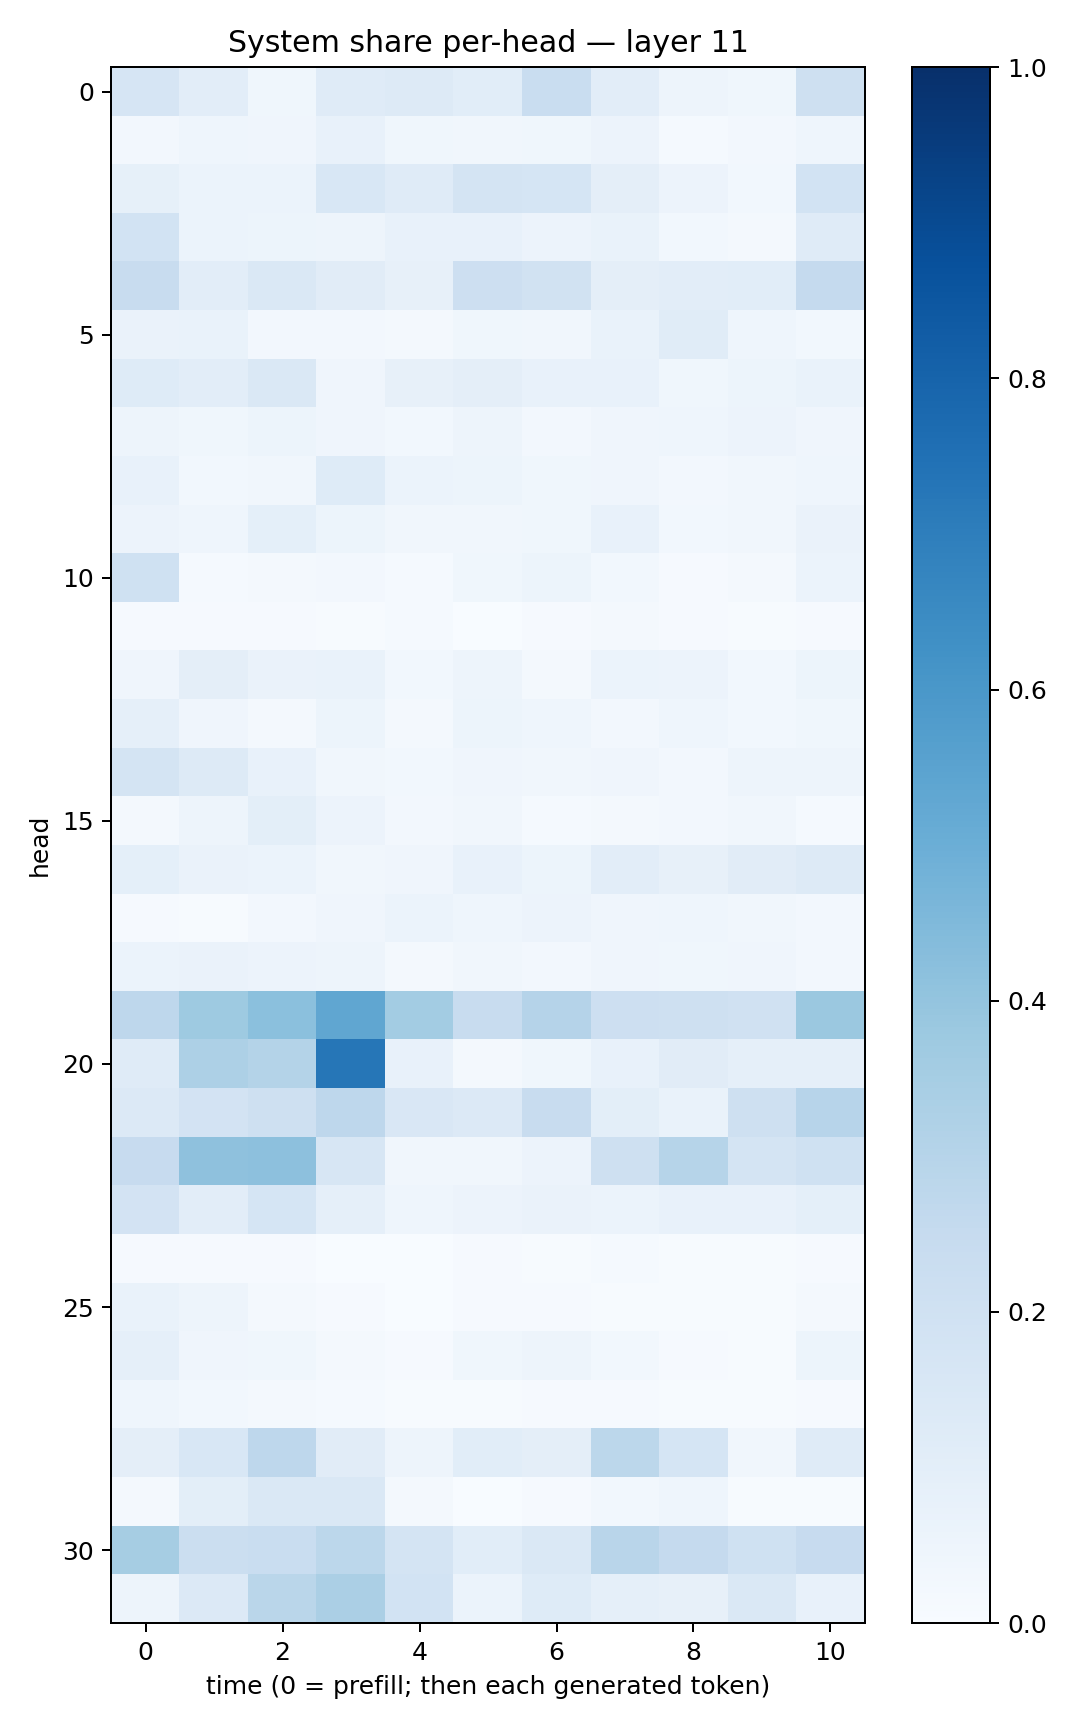

The file beside this chart, header and first rows:
0.16513024, 0.105126604, 0.037352365, 0.12015433, 0.13181032, 0.10789047, 0.23417802, 0.104092754, 0.049776487, 0.035632946, 0.20897694
0.02719, 0.0435, 0.04276, 0.07229, 0.03677, 0.03199, 0.03656, 0.05532, 0.01556, 0.02634, 0.04473
0.08406, 0.05914, 0.06056, 0.1559, 0.1202, 0.1723, 0.1697, 0.09608, 0.05524, 0.03014, 0.1863
0.1865, 0.05886, 0.05234, 0.04864, 0.07781, 0.07362, 0.05805, 0.06822, 0.03017, 0.02251, 0.1202
0.2406, 0.1048, 0.1421, 0.1104, 0.08005, 0.2119, 0.1907, 0.09706, 0.1017, 0.1074, 0.2524
0.06365, 0.06834, 0.02626, 0.02656, 0.01717, 0.03602, 0.03135, 0.06656, 0.1139, 0.04308, 0.02958
0.1247, 0.1026, 0.1429, 0.04219, 0.08056, 0.09736, 0.07225, 0.07592, 0.03724, 0.05112, 0.06859
0.05067, 0.03681, 0.05131, 0.04134, 0.02802, 0.04758, 0.02721, 0.04248, 0.04394, 0.05535, 0.04274
0.07167, 0.02851, 0.03232, 0.1238, 0.06027, 0.05369, 0.0376, 0.04174, 0.02488, 0.03364, 0.04441
0.05626, 0.04674, 0.09327, 0.05159, 0.03461, 0.03317, 0.03887, 0.07346, 0.02913, 0.0321, 0.06577
0.2021, 0.01297, 0.02012, 0.02469, 0.01304, 0.03683, 0.05216, 0.03076, 0.01079, 0.02201, 0.05891
0.01111, 0.01032, 0.009166, 0.007296, 0.01243, 0.001842, 0.01117, 0.01782, 0.008137, 0.005688, 0.01107
0.04251, 0.0952, 0.06418, 0.06891, 0.02739, 0.04726, 0.02213, 0.06009, 0.05533, 0.02925, 0.05412
0.08769, 0.04046, 0.02211, 0.05459, 0.01803, 0.05244, 0.04385, 0.0256, 0.04481, 0.02779, 0.03688
0.1789, 0.132, 0.07538, 0.03507, 0.03097, 0.04086, 0.03336, 0.04192, 0.02547, 0.04774, 0.05041
0.02281, 0.04846, 0.1003, 0.05516, 0.02718, 0.0339, 0.01227, 0.01675, 0.02605, 0.03502, 0.01339
0.09018, 0.06602, 0.05964, 0.03369, 0.04011, 0.07711, 0.05302, 0.1029, 0.07974, 0.1117, 0.1313
0.01065, 0.006832, 0.02728, 0.04228, 0.06086, 0.04327, 0.05539, 0.03936, 0.04341, 0.03471, 0.02511
0.06047, 0.06281, 0.05789, 0.04935, 0.0221, 0.03225, 0.02509, 0.03965, 0.03829, 0.0398, 0.02366
0.2756, 0.3723, 0.4188, 0.5351, 0.3568, 0.2344, 0.3013, 0.2134, 0.2065, 0.1969, 0.3806
0.1184, 0.325, 0.3066, 0.7299, 0.07238, 0.01746, 0.03637, 0.07038, 0.113, 0.08674, 0.08646
0.1359, 0.1808, 0.207, 0.2738, 0.1516, 0.1349, 0.2383, 0.09985, 0.06707, 0.2085, 0.2939
0.2445, 0.413, 0.4157, 0.1572, 0.03335, 0.03387, 0.05788, 0.206, 0.2984, 0.1731, 0.2004
0.1802, 0.1043, 0.1706, 0.08907, 0.04435, 0.05845, 0.06259, 0.06217, 0.07497, 0.07508, 0.08997
0.009405, 0.01085, 0.009034, 0.003905, 0.002355, 0.01053, 0.005437, 0.0141, 0.007243, 0.005681, 0.008424
0.06708, 0.04975, 0.02004, 0.009031, 0.00357, 0.01107, 0.009508, 0.006855, 0.00503, 0.005844, 0.01807
0.08677, 0.04015, 0.03622, 0.02094, 0.008739, 0.03833, 0.04756, 0.03099, 0.008322, 0.006583, 0.05264
0.04586, 0.02748, 0.01614, 0.01201, 0.005891, 0.004286, 0.01068, 0.01108, 0.004268, 0.004568, 0.009282
0.09499, 0.154, 0.2751, 0.1127, 0.04864, 0.1075, 0.0975, 0.2787, 0.1685, 0.03325, 0.1196
0.0181, 0.09824, 0.1426, 0.1457, 0.02244, 0.003872, 0.01014, 0.02929, 0.04343, 0.006278, 0.00552
0.348, 0.2217, 0.2338, 0.2812, 0.173, 0.1081, 0.1475, 0.2899, 0.2514, 0.201, 0.2426
0.04777, 0.1361, 0.2864, 0.3331, 0.1851, 0.05889, 0.1234, 0.08762, 0.07916, 0.1428, 0.0722
